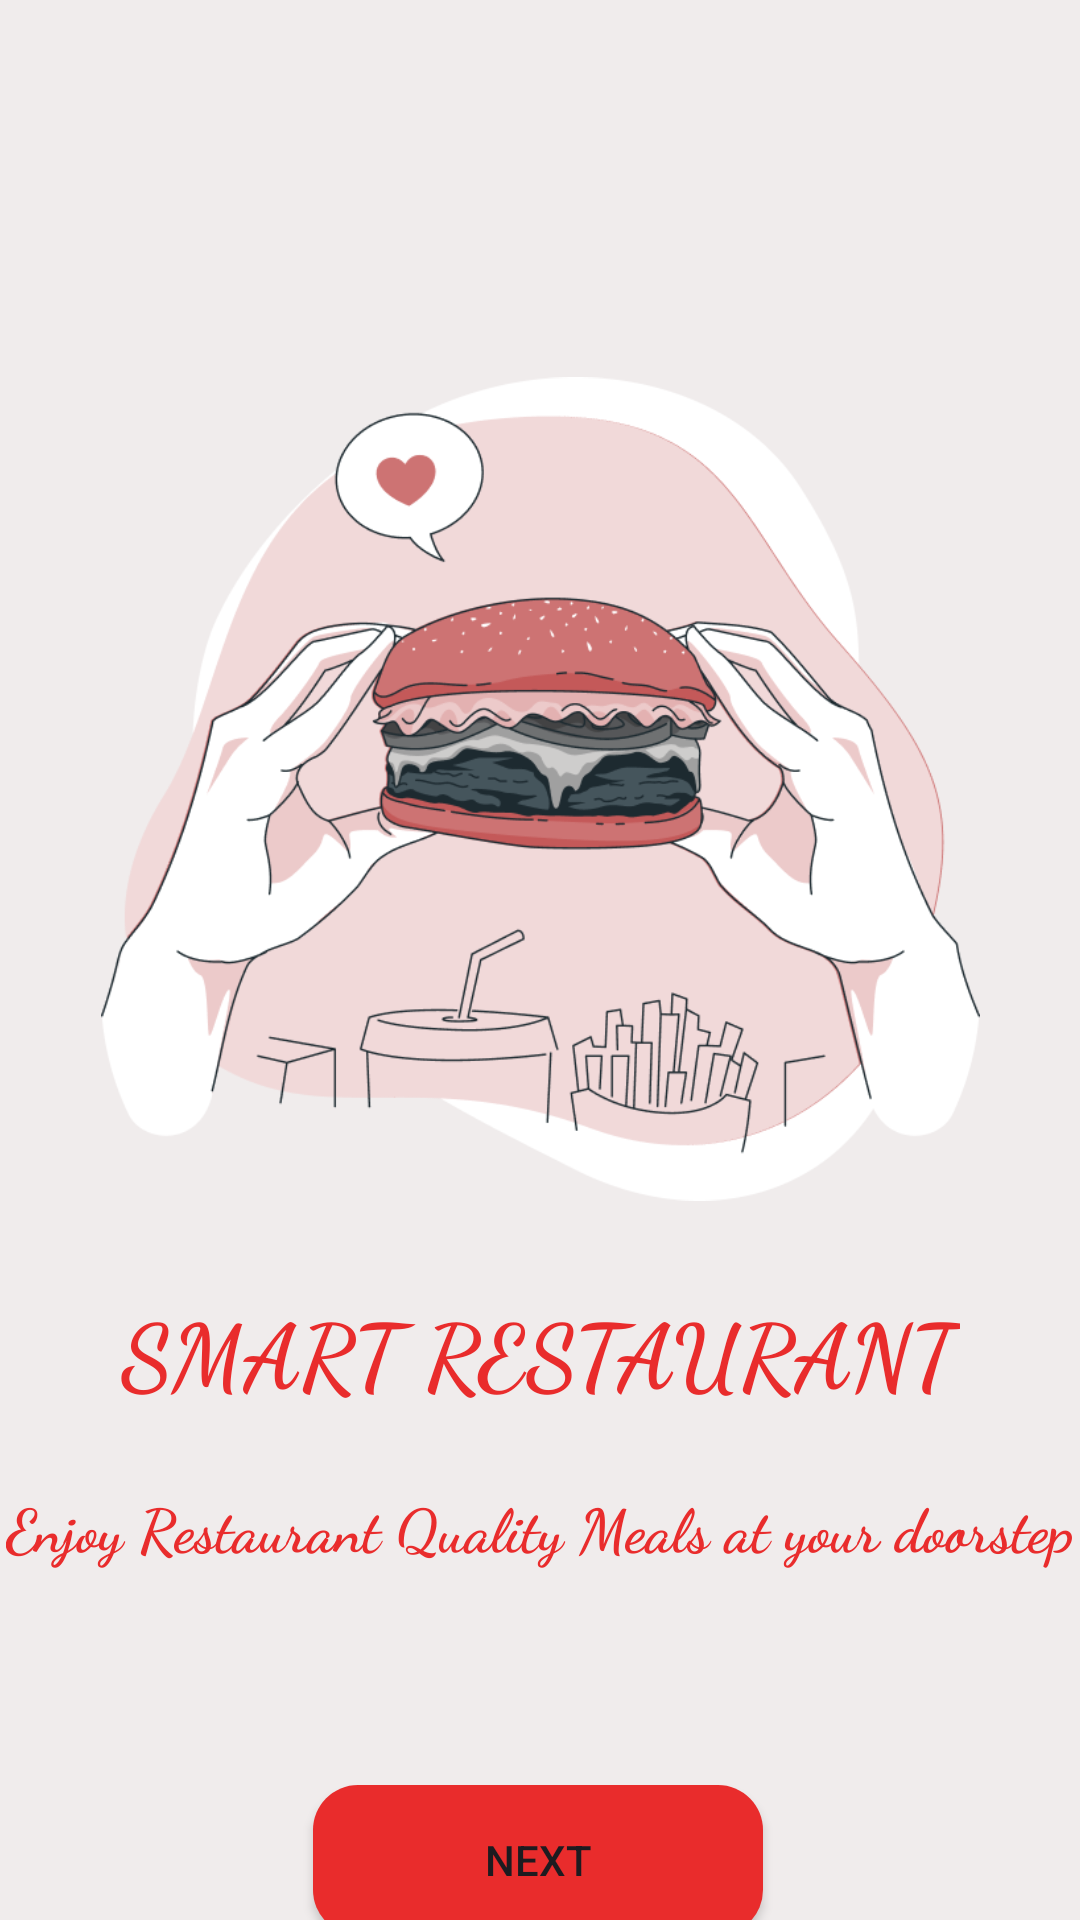

Produce the Android XML layout that renders to this screen, including the resource entries it uses.
<!-- AndroidManifest.xml: application theme Theme.SmartRestaurant -->
<!-- res/layout/activity_startactivity.xml -->
<?xml version="1.0" encoding="utf-8"?>
<androidx.constraintlayout.widget.ConstraintLayout xmlns:android="http://schemas.android.com/apk/res/android"
    xmlns:app="http://schemas.android.com/apk/res-auto"
    xmlns:tools="http://schemas.android.com/tools"
    android:id="@+id/main"
    android:layout_width="match_parent"
    android:layout_height="match_parent"
    android:background="@color/grey"
    tools:context=".startActivity">

    <ImageView
        android:id="@+id/imageView2"
        android:layout_width="293dp"
        android:layout_height="374dp"
        android:layout_marginTop="76dp"
        app:layout_constraintEnd_toEndOf="parent"
        app:layout_constraintStart_toStartOf="parent"
        app:layout_constraintTop_toTopOf="parent"
        app:srcCompat="@drawable/img_2" />

    <TextView
        android:id="@+id/textView3"
        android:layout_width="wrap_content"
        android:layout_height="wrap_content"
        android:layout_marginTop="24dp"
        android:fontFamily="cursive"
        android:text="@string/enjoy_restaurant_quality_like_meal_at_home"
        android:textColor="@color/red"
        android:textSize="20sp"
        android:textStyle="bold"
        app:layout_constraintEnd_toEndOf="parent"
        app:layout_constraintHorizontal_bias="0.495"
        app:layout_constraintStart_toStartOf="parent"
        app:layout_constraintTop_toBottomOf="@+id/textView5" />

    <androidx.appcompat.widget.AppCompatButton
        android:id="@+id/button"
        android:layout_width="150dp"
        android:layout_height="50dp"
        android:layout_marginTop="72dp"
        android:background="@drawable/redbutton"
        android:text="@string/next"
        app:layout_constraintEnd_toEndOf="@+id/textView3"
        app:layout_constraintHorizontal_bias="0.497"
        app:layout_constraintStart_toStartOf="@+id/textView3"
        app:layout_constraintTop_toBottomOf="@+id/textView3" />

    <TextView
        android:id="@+id/textView4"
        android:layout_width="wrap_content"
        android:layout_height="wrap_content"
        android:text="@string/design_by_ankush_patel"
        android:textSize="15sp"
        app:layout_constraintBottom_toBottomOf="parent"
        app:layout_constraintEnd_toEndOf="@+id/button"
        app:layout_constraintHorizontal_bias="0.0"
        app:layout_constraintStart_toStartOf="@+id/button"
        app:layout_constraintTop_toBottomOf="@+id/button"
        app:layout_constraintVertical_bias="0.895" />

    <TextView
        android:id="@+id/textView5"
        android:layout_width="wrap_content"
        android:layout_height="wrap_content"
        android:layout_marginTop="8dp"
        android:fontFamily="cursive"
        android:text="@string/smart_restaurant"
        android:textColor="@color/red"
        android:textSize="30sp"
        android:layout_marginBottom="20dp"
        android:textStyle="bold"
        app:layout_constraintBottom_toBottomOf="@+id/imageView2"
        app:layout_constraintEnd_toEndOf="@+id/imageView2"
        app:layout_constraintStart_toStartOf="@+id/imageView2"
        app:layout_constraintTop_toBottomOf="@+id/imageView2" />
</androidx.constraintlayout.widget.ConstraintLayout>
<!-- resources referenced by this layout -->
<resources>
  <color name="grey">#F0ECEC</color>
  <color name="red">#E92C2C</color>
  <!-- drawable img_2: png bitmap (drawable, 64128 bytes) -->
  <!-- drawable redbutton (drawable) -->
  <?xml version="1.0" encoding="utf-8"?>
  <shape xmlns:android="http://schemas.android.com/apk/res/android">
  <gradient android:angle="-45"
     android:startColor="@color/red"
      android:endColor="@color/red">
  
  </gradient>
      <corners
          android:radius="15dp">
  
      </corners>
  </shape>
  <string name="design_by_ankush_patel">Design by:-Ankush patel</string>
  <string name="enjoy_restaurant_quality_like_meal_at_home">Enjoy Restaurant Quality Meals
  at your doorstep</string>
  <string name="next">Next</string>
  <string name="smart_restaurant">SMART RESTAURANT</string>
  <style name="Theme.SmartRestaurant" parent="Base.Theme.SmartRestaurant" />
  <style name="Base.Theme.SmartRestaurant" parent="Theme.Material3.DayNight.NoActionBar">
          
          
      </style>
</resources>
